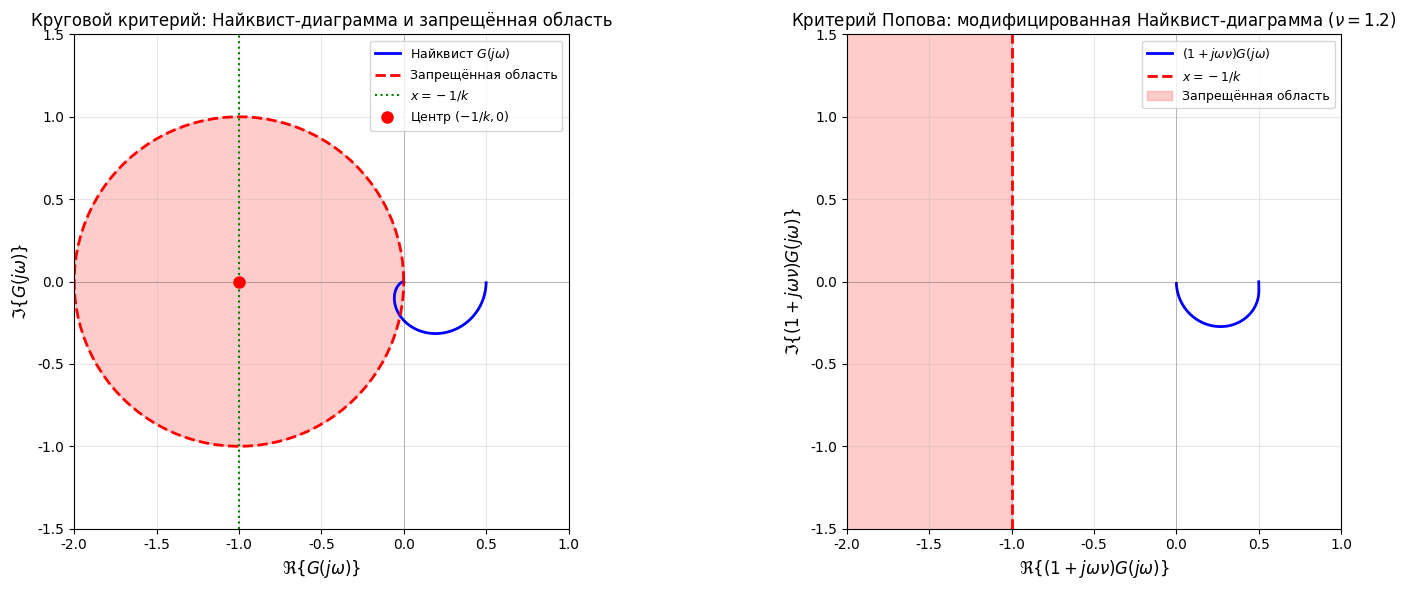

Write Python code to recreate this figure. (Note: this script raises an exception after producing the figure.)
import numpy as np
import matplotlib.pyplot as plt
from scipy import signal

plt.rcParams['font.family'] = 'DejaVu Sans'
plt.rcParams['axes.unicode_minus'] = False

# Система: G(s) = 1 / ((s+1)(s+2))
num = [1.0]
den = [1.0, 3.0, 2.0]
sys = signal.lti(num, den)

# Частоты
omega = np.logspace(-2, 2, 1000)
s = 1j * omega
w, H = signal.freqresp(sys, omega)

# Найквист-диаграмма
G_real = np.real(H)
G_imag = np.imag(H)

# Параметры сектора
k = 1.0
nu = 1.2  # параметр Попова

# Запрещенная область для кругового критерия
# Круг с центром (-1/k, 0) и радиусом 1/k
theta = np.linspace(0, 2*np.pi, 100)
circle_center = -1/k
circle_radius = 1/k
circle_x = circle_center + circle_radius * np.cos(theta)
circle_y = circle_radius * np.sin(theta)

# Модифицированная Найквист-диаграмма для критерия Попова
G_popov = (1 + 1j * omega * nu) * H
G_popov_real = np.real(G_popov)
G_popov_imag = np.imag(G_popov)

# Вертикальная линия для критерия Попова
x_line = -1/k
y_line = np.linspace(-2, 2, 100)

# Создаем фигуру с двумя подграфиками
fig, axes = plt.subplots(1, 2, figsize=(16, 6))

# График 1: Круговой критерий
ax1 = axes[0]
ax1.plot(G_real, G_imag, 'b-', linewidth=2, label='Найквист $G(j\\omega)$')
ax1.plot(circle_x, circle_y, 'r--', linewidth=2, label='Запрещённая область')
ax1.fill(circle_x, circle_y, color='red', alpha=0.2)
ax1.axhline(y=0, color='k', linewidth=0.5, alpha=0.3)
ax1.axvline(x=0, color='k', linewidth=0.5, alpha=0.3)
ax1.axvline(x=x_line, color='g', linestyle=':', linewidth=1.5, label='$x = -1/k$')
ax1.plot(circle_center, 0, 'ro', markersize=8, label='Центр $(-1/k, 0)$')
ax1.set_xlabel('$\\Re\\{G(j\\omega)\\}$', fontsize=12)
ax1.set_ylabel('$\\Im\\{G(j\\omega)\\}$', fontsize=12)
ax1.set_title('Круговой критерий: Найквист-диаграмма и запрещённая область', fontsize=12)
ax1.grid(True, alpha=0.3)
ax1.legend(loc='best', fontsize=9)
ax1.set_aspect('equal', adjustable='box')
ax1.set_xlim(-2, 1)
ax1.set_ylim(-1.5, 1.5)

# График 2: Критерий Попова
ax2 = axes[1]
ax2.plot(G_popov_real, G_popov_imag, 'b-', linewidth=2, label='$(1+j\\omega\\nu)G(j\\omega)$')
ax2.axvline(x=x_line, color='r', linestyle='--', linewidth=2, label='$x = -1/k$')
ax2.fill_betweenx(y_line, -3, x_line, color='red', alpha=0.2, label='Запрещённая область')
ax2.axhline(y=0, color='k', linewidth=0.5, alpha=0.3)
ax2.axvline(x=0, color='k', linewidth=0.5, alpha=0.3)
ax2.set_xlabel('$\\Re\\{(1+j\\omega\\nu)G(j\\omega)\\}$', fontsize=12)
ax2.set_ylabel('$\\Im\\{(1+j\\omega\\nu)G(j\\omega)\\}$', fontsize=12)
ax2.set_title(f'Критерий Попова: модифицированная Найквист-диаграмма ($\\nu={nu}$)', fontsize=12)
ax2.grid(True, alpha=0.3)
ax2.legend(loc='best', fontsize=9)
ax2.set_aspect('equal', adjustable='box')
ax2.set_xlim(-2, 1)
ax2.set_ylim(-1.5, 1.5)

plt.tight_layout()
plt.savefig('../images/criteria_comparison.png', dpi=300, bbox_inches='tight')
print("График сохранен: ../images/criteria_comparison.png")

# Отдельный график функции Ляпунова
fig2, ax = plt.subplots(figsize=(10, 6))

# Пример: 2D система, функция Ляпунова V(x) = x^T P x + q * интеграл
# Для простоты покажем контурные линии V(x) = const
x1 = np.linspace(-2, 2, 100)
x2 = np.linspace(-2, 2, 100)
X1, X2 = np.meshgrid(x1, x2)

# Пример: P = [[1, 0], [0, 1]], q = 0.5
# Для нелинейности в секторе [0,1] интеграл от 0 до sigma от phi(tau) dtau
# Упрощенно: V(x) = x1^2 + x2^2 + 0.5 * интеграл
# Для демонстрации используем упрощенную форму
P11, P12, P21, P22 = 1.0, 0.0, 0.0, 1.0
V = P11 * X1**2 + (P12 + P21) * X1 * X2 + P22 * X2**2

# Добавляем интегральный член (упрощенно для насыщения)
# Для sat(sigma) интеграл от 0 до sigma: если |sigma| <= 1, то sigma^2/2, иначе |sigma| - 0.5
sigma = X1  # для нашей системы
integral_term = np.where(np.abs(sigma) <= 1, 0.5 * sigma**2, 
                         np.abs(sigma) - 0.5)
V = V + 0.5 * integral_term

contour = ax.contour(X1, X2, V, levels=15, colors='blue', alpha=0.6)
ax.clabel(contour, inline=True, fontsize=8)
ax.axhline(y=0, color='k', linewidth=0.5, alpha=0.3)
ax.axvline(x=0, color='k', linewidth=0.5, alpha=0.3)
ax.set_xlabel('$x_1$', fontsize=12)
ax.set_ylabel('$x_2$', fontsize=12)
ax.set_title('Функция Ляпунова $V(x) = x^\\top P x + q \\int_0^{c^\\top x} \\varphi(\\tau) d\\tau$', fontsize=12)
ax.grid(True, alpha=0.3)
ax.set_aspect('equal', adjustable='box')

plt.tight_layout()
plt.savefig('../images/lyapunov_function.png', dpi=300, bbox_inches='tight')
print("График сохранен: ../images/lyapunov_function.png")
